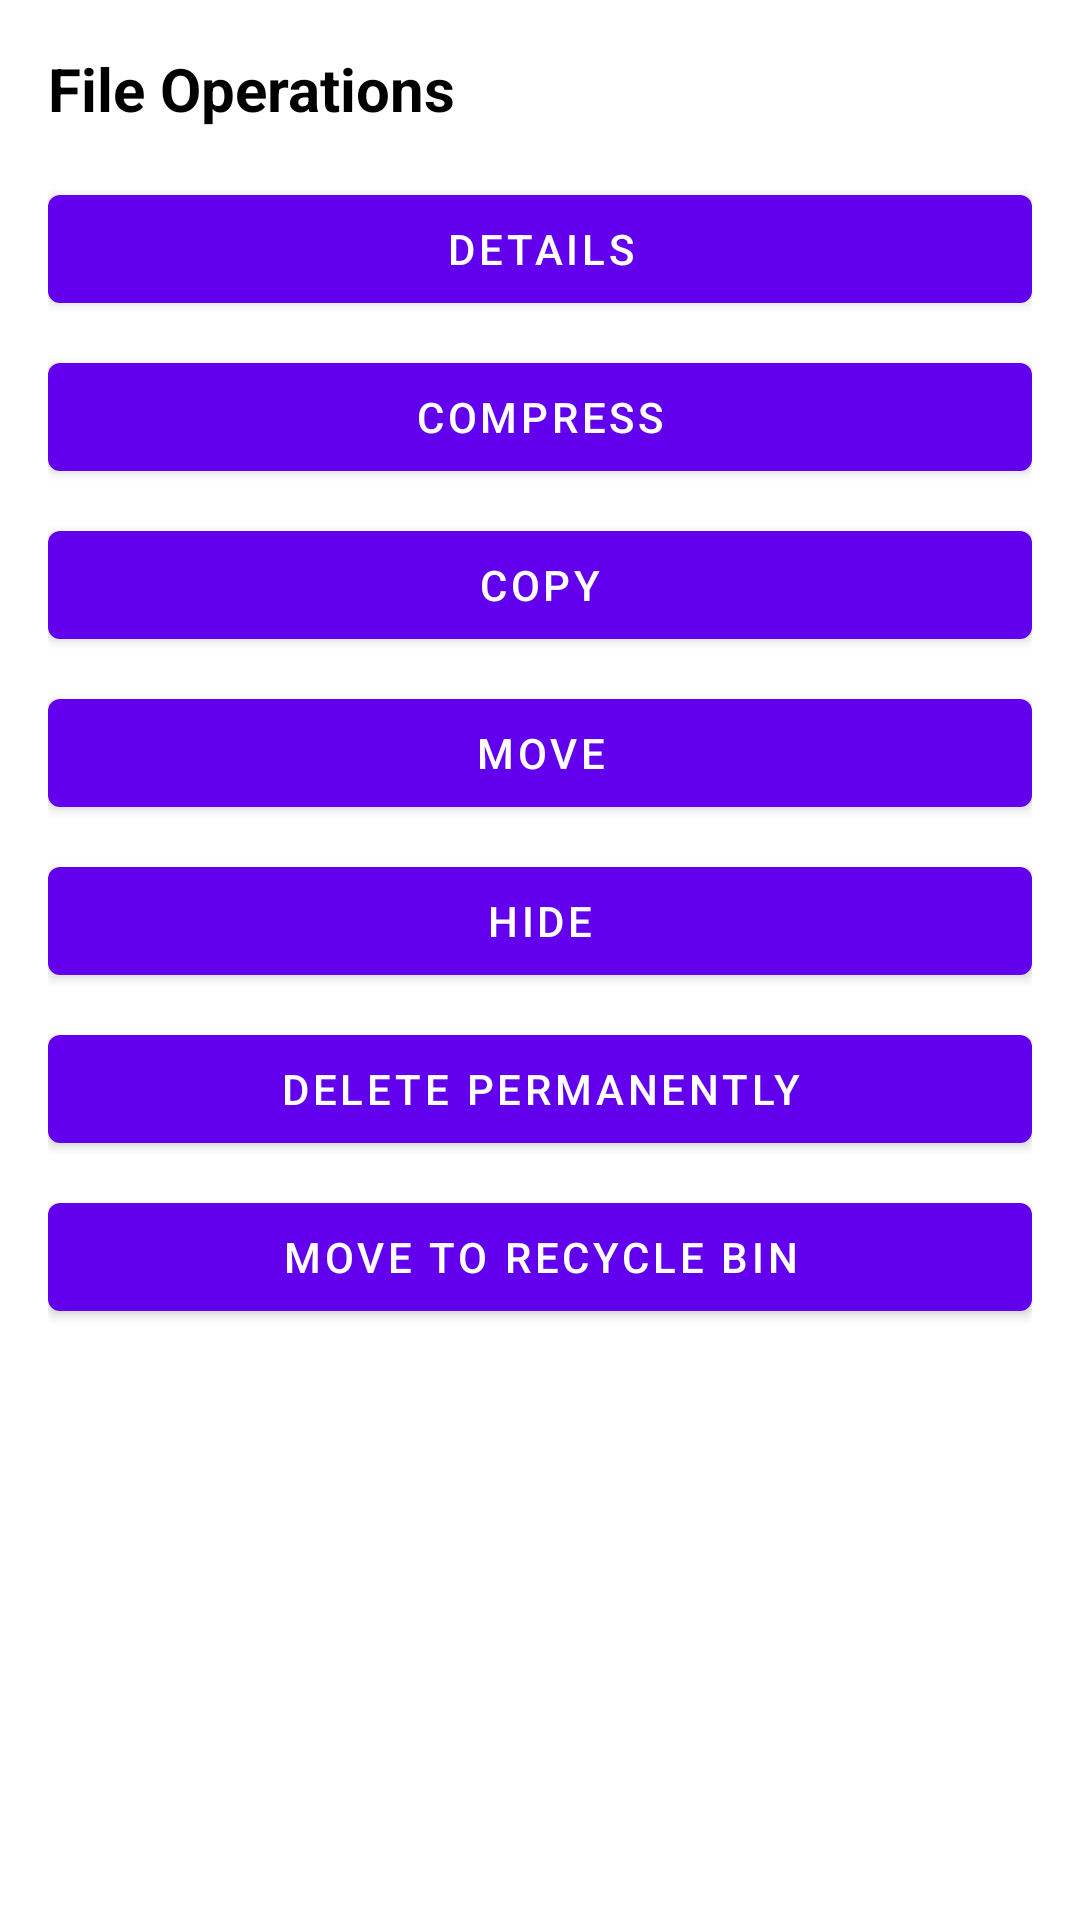

Here is an Android app screen rendered from its layout file. Give the layout XML and the strings, colors and styles it references.
<!-- AndroidManifest.xml: fallback theme Theme.MaterialComponents.DayNight.NoActionBar -->
<!-- res/layout/dialog_file_operations.xml -->
<?xml version="1.0" encoding="utf-8"?>
<LinearLayout xmlns:android="http://schemas.android.com/apk/res/android"
    android:layout_width="match_parent"
    android:layout_height="wrap_content"
    android:orientation="vertical"
    android:padding="16dp">

    <TextView
        android:id="@+id/dialog_title"
        android:layout_width="wrap_content"
        android:layout_height="wrap_content"
        android:text="File Operations"
        android:textSize="20sp"
        android:textStyle="bold"
        android:textColor="@android:color/black"
        android:layout_marginBottom="16dp"/>

    <Button
        android:id="@+id/button_details"
        android:layout_width="match_parent"
        android:layout_height="wrap_content"
        android:text="Details"
        android:layout_marginBottom="8dp"/>

    <Button
        android:id="@+id/button_compress"
        android:layout_width="match_parent"
        android:layout_height="wrap_content"
        android:text="Compress"
        android:layout_marginBottom="8dp"/>

    <Button
        android:id="@+id/button_copy"
        android:layout_width="match_parent"
        android:layout_height="wrap_content"
        android:text="Copy"
        android:layout_marginBottom="8dp"/>

    <Button
        android:id="@+id/button_move"
        android:layout_width="match_parent"
        android:layout_height="wrap_content"
        android:text="Move"
        android:layout_marginBottom="8dp"/>

    <Button
        android:id="@+id/button_hide"
        android:layout_width="match_parent"
        android:layout_height="wrap_content"
        android:text="Hide"
        android:layout_marginBottom="8dp"/>

    <Button
        android:id="@+id/button_delete_permanently"
        android:layout_width="match_parent"
        android:layout_height="wrap_content"
        android:text="Delete Permanently"
        android:layout_marginBottom="8dp"/>

    <Button
        android:id="@+id/button_move_to_recycle"
        android:layout_width="match_parent"
        android:layout_height="wrap_content"
        android:text="Move to Recycle Bin"/>

</LinearLayout>
<!-- resources referenced by this layout -->
<resources>

</resources>
